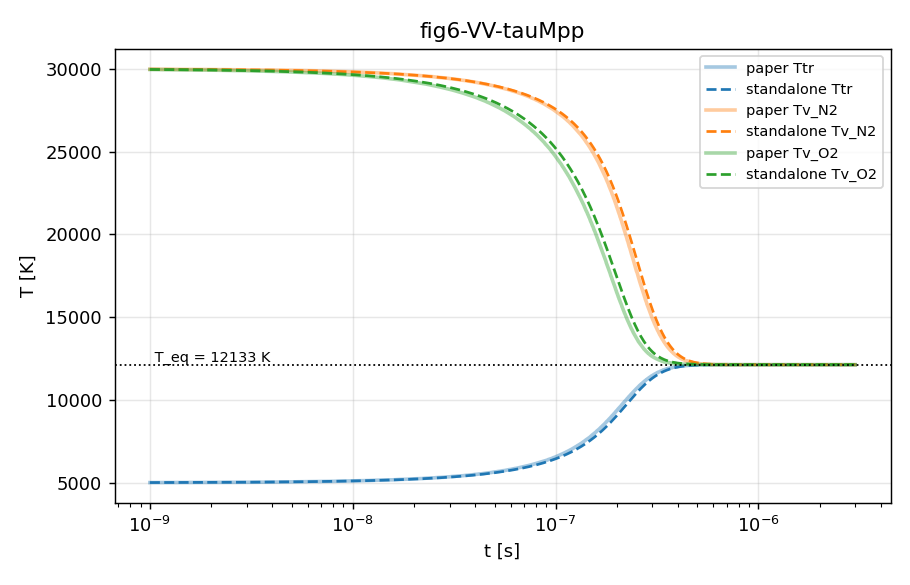

Source data for this figure (header and first rows):
# T_eq = 12133.3 K (conservazione dell'e…
t, Ttr, Tv_N2, Tv_O2
0, 5000, 30000, 30000
1e-09, 5010, 29982, 29966
2e-09, 5021, 29964, 29933
3e-09, 5031, 29946, 29899
4e-09, 5042, 29928, 29864
5e-09, 5052, 29910, 29830
6e-09, 5063, 29891, 29795
7e-09, 5073, 29873, 29760
8e-09, 5084, 29854, 29725
9e-09, 5095, 29836, 29690
1e-08, 5106, 29817, 29654
1.1e-08, 5117, 29798, 29618
1.2e-08, 5128, 29780, 29582
1.3e-08, 5139, 29761, 29545
1.4e-08, 5150, 29742, 29508
1.5e-08, 5161, 29723, 29471
1.6e-08, 5172, 29703, 29434
1.7e-08, 5184, 29684, 29396
1.8e-08, 5195, 29665, 29359
1.9e-08, 5207, 29645, 29320
2e-08, 5218, 29626, 29282
2.1e-08, 5230, 29606, 29244
2.2e-08, 5242, 29586, 29205
2.3e-08, 5253, 29566, 29165
2.4e-08, 5265, 29546, 29126
2.5e-08, 5277, 29526, 29086
2.6e-08, 5289, 29506, 29046
2.7e-08, 5301, 29486, 29006
2.8e-08, 5314, 29465, 28965
2.9e-08, 5326, 29445, 28925
3e-08, 5338, 29424, 28884
3.1e-08, 5351, 29403, 28842
3.2e-08, 5363, 29382, 28800
3.3e-08, 5376, 29361, 28758
3.4e-08, 5389, 29340, 28716
3.5e-08, 5401, 29319, 28674
3.6e-08, 5414, 29297, 28631
3.7e-08, 5427, 29276, 28588
3.8e-08, 5440, 29254, 28544
3.9e-08, 5453, 29232, 28500
4e-08, 5466, 29210, 28456
4.1e-08, 5480, 29188, 28412
4.2e-08, 5493, 29166, 28367
4.3e-08, 5506, 29144, 28322
4.4e-08, 5520, 29121, 28277
4.5e-08, 5534, 29099, 28232
4.6e-08, 5547, 29076, 28186
4.7e-08, 5561, 29053, 28140
4.8e-08, 5575, 29030, 28093
4.9e-08, 5589, 29006, 28046
5e-08, 5603, 28983, 27999
5.1e-08, 5617, 28960, 27952
5.2e-08, 5632, 28936, 27904
5.3e-08, 5646, 28912, 27856
5.4e-08, 5660, 28888, 27808
5.5e-08, 5675, 28864, 27759
5.6e-08, 5690, 28840, 27710
5.7e-08, 5704, 28815, 27660
5.8e-08, 5719, 28790, 27611
... 337 more rows
